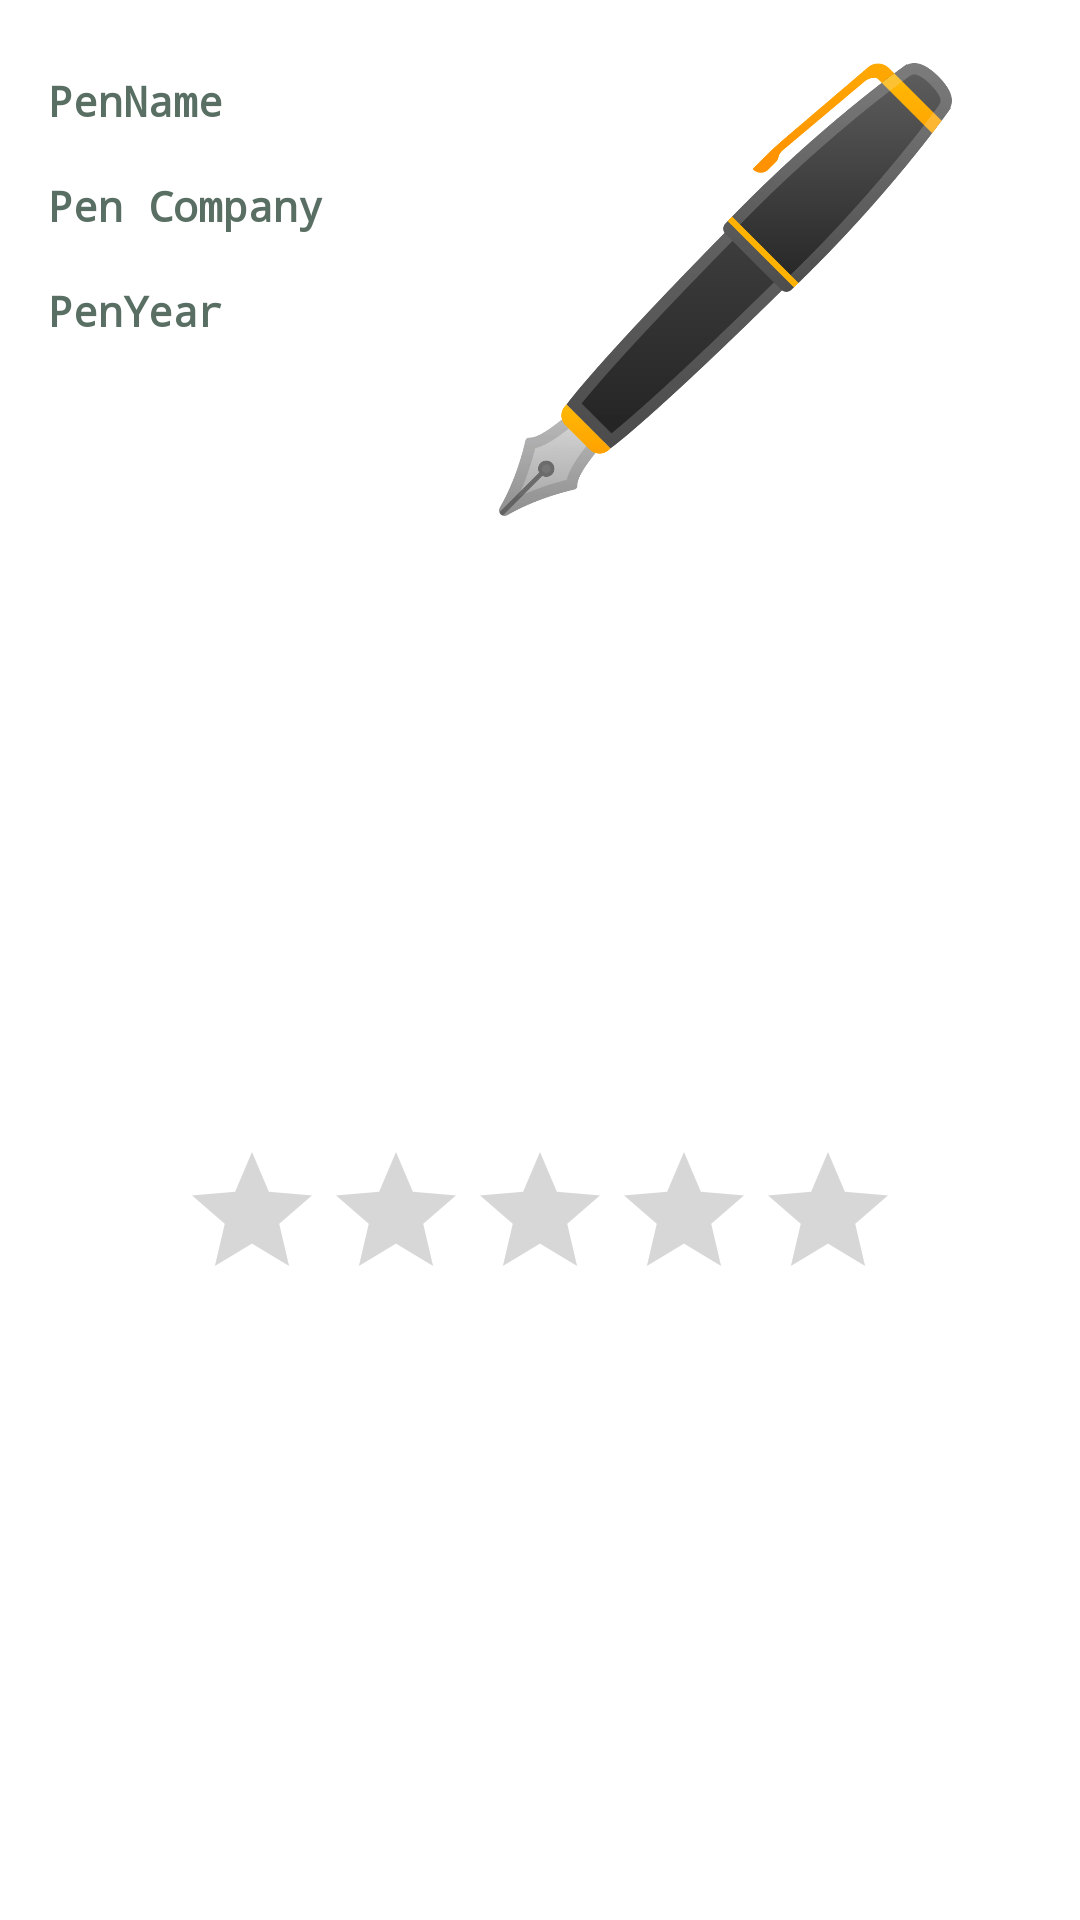

Layout XML and referenced resources for this Android screen:
<!-- AndroidManifest.xml: application theme Theme.FountainPenCollection -->
<!-- res/layout/pen_recyclerview.xml -->
<?xml version="1.0" encoding="utf-8"?>
<androidx.constraintlayout.widget.ConstraintLayout xmlns:android="http://schemas.android.com/apk/res/android"
    xmlns:app="http://schemas.android.com/apk/res-auto"
    xmlns:tools="http://schemas.android.com/tools"
    android:layout_width="wrap_content"
    android:layout_height="wrap_content">

    <TextView
        android:id="@+id/PenNameTextView"
        style="@style/RecyclerViewFont"
        android:layout_width="wrap_content"
        android:layout_height="wrap_content"
        android:layout_marginStart="16dp"
        android:layout_marginTop="24dp"
        android:text="PenName"
        app:layout_constraintStart_toStartOf="parent"
        app:layout_constraintTop_toTopOf="parent" />

    <TextView
        android:id="@+id/CompanyNameTextView"
        style="@style/RecyclerViewFont"
        android:layout_width="wrap_content"
        android:layout_height="wrap_content"
        android:layout_marginStart="16dp"
        android:layout_marginTop="16dp"
        android:text="Pen Company"
        app:layout_constraintStart_toStartOf="parent"
        app:layout_constraintTop_toBottomOf="@+id/PenNameTextView" />

    <TextView
        android:id="@+id/PenYearTextView"
        style="@style/RecyclerViewFont"
        android:layout_width="wrap_content"
        android:layout_height="wrap_content"
        android:layout_marginStart="16dp"
        android:layout_marginTop="16dp"
        android:text="PenYear"
        app:layout_constraintStart_toStartOf="parent"
        app:layout_constraintTop_toBottomOf="@+id/CompanyNameTextView" />

    <RatingBar
        android:id="@+id/PenRatingBar"
        android:layout_width="wrap_content"
        android:layout_height="wrap_content"
        android:layout_marginTop="16dp"
        android:layout_marginBottom="16dp"
        android:isIndicator="true"
        android:max="5"
        android:numStars="5"
        android:stepSize=".1"
        app:layout_constraintBottom_toBottomOf="parent"
        app:layout_constraintEnd_toEndOf="parent"
        app:layout_constraintStart_toStartOf="parent"
        app:layout_constraintTop_toBottomOf="@+id/PenImage" />

    <ImageView
        android:id="@+id/PenImage"
        android:layout_width="187dp"
        android:layout_height="161dp"
        android:layout_marginStart="32dp"
        android:layout_marginTop="16dp"
        android:layout_marginEnd="16dp"
        app:layout_constraintEnd_toEndOf="parent"
        app:layout_constraintStart_toEndOf="@+id/CompanyNameTextView"
        app:layout_constraintTop_toTopOf="parent"
        app:srcCompat="@drawable/penicon" />

</androidx.constraintlayout.widget.ConstraintLayout>
<!-- resources referenced by this layout -->
<resources>
  <!-- drawable penicon: png bitmap (drawable, 19771 bytes) -->
  <style name="RecyclerViewFont" parent="Theme.AppCompat.DayNight.DarkActionBar">
          <item name="android:layout_width">match_parent</item>
          <item name="android:layout_height">wrap_content</item>
          <item name="android:textColor">#5A6F63</item>
          <item name="android:typeface">monospace</item>
          <item name="android:thickness">20dp</item>
          <item name="android:textStyle">bold</item>
      </style>
  <style name="Theme.FountainPenCollection" parent="Theme.MaterialComponents.DayNight.DarkActionBar">
          
          <item name="colorPrimary">@color/purple_500</item>
          <item name="colorPrimaryVariant">@color/purple_700</item>
          <item name="colorOnPrimary">@color/white</item>
          
          <item name="colorSecondary">@color/teal_200</item>
          <item name="colorSecondaryVariant">@color/teal_700</item>
          <item name="colorOnSecondary">@color/black</item>
          
          <item name="android:statusBarColor">?attr/colorPrimaryVariant</item>
          
      </style>
  <!-- not gathered from this repository: default colours our renderer supplied (Android Studio template values) -->
  <color name="purple_500">#FF6200EE</color>
  <color name="purple_700">#FF3700B3</color>
  <color name="teal_200">#FF03DAC5</color>
  <color name="teal_700">#FF018786</color>
  <color name="black">#FF000000</color>
  <color name="white">#FFFFFFFF</color>
</resources>
